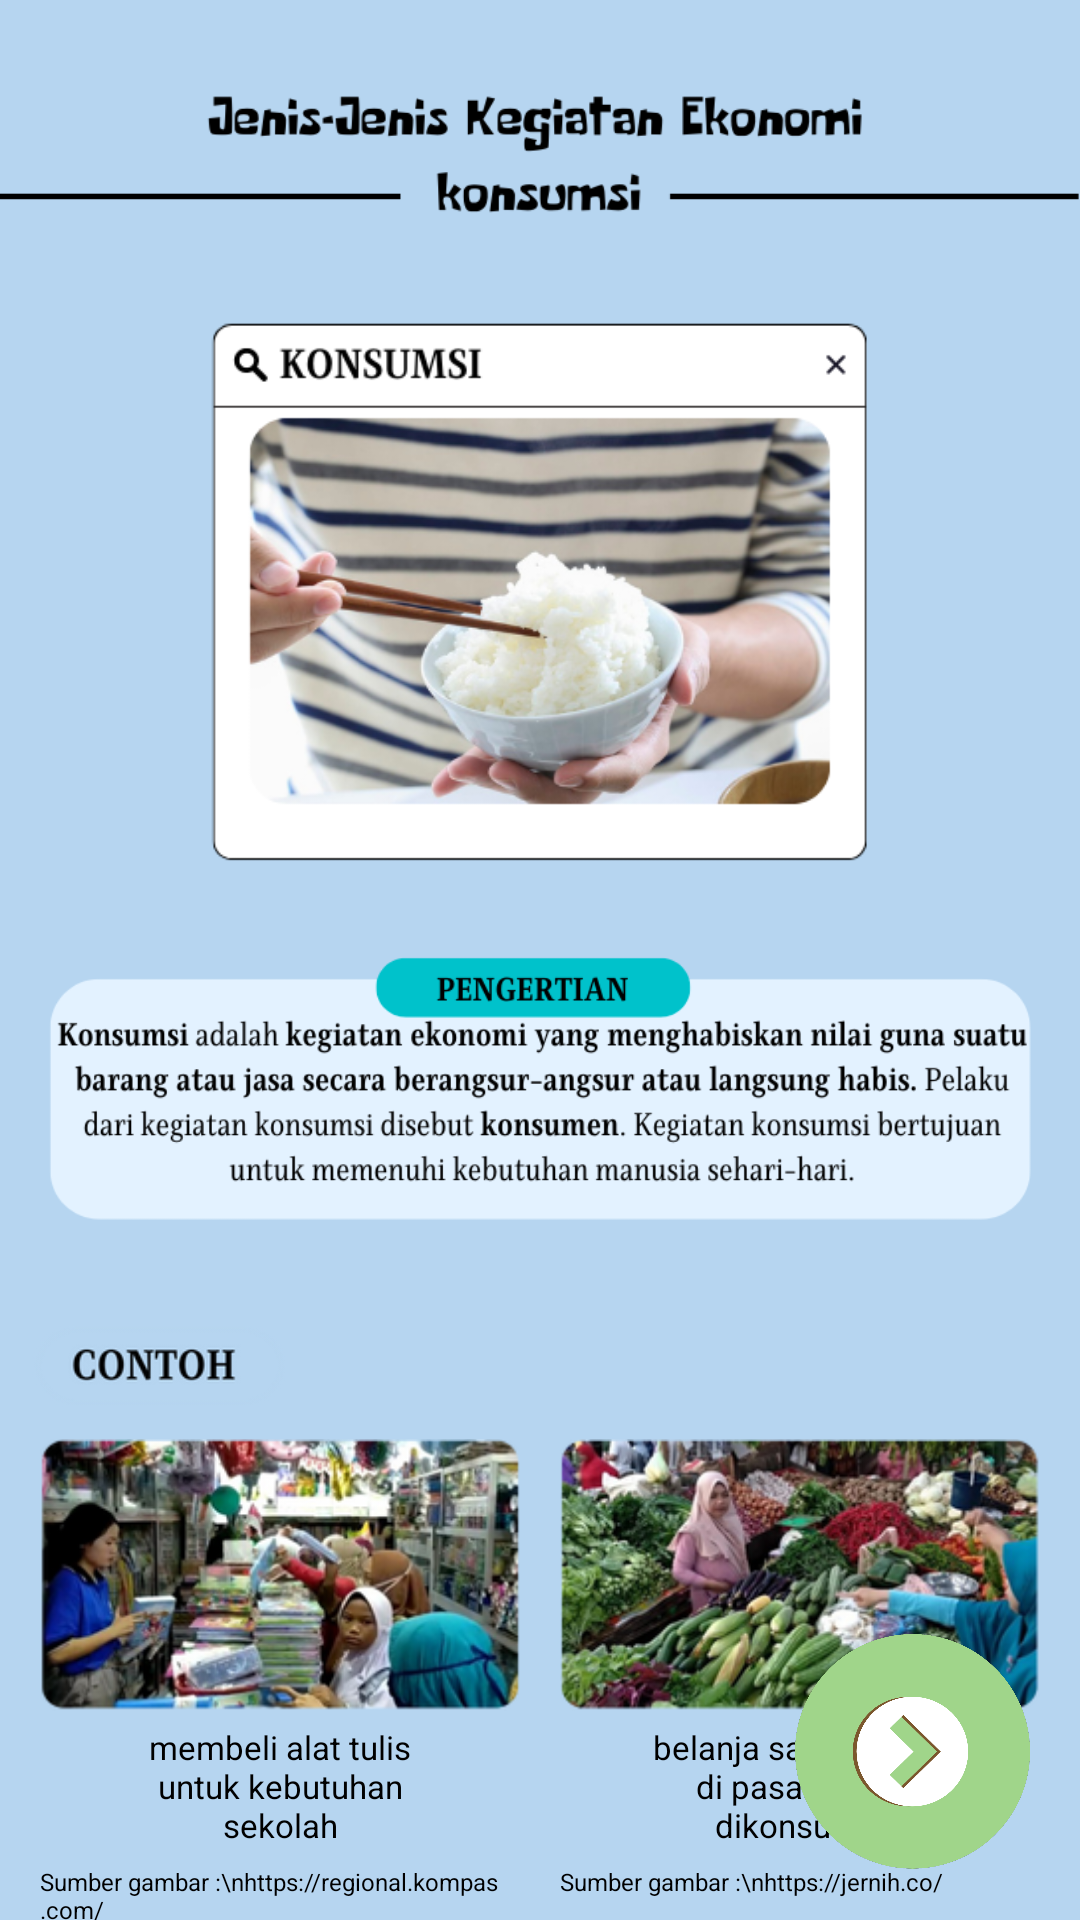

Layout XML and referenced resources for this Android screen:
<!-- AndroidManifest.xml: application theme Theme.InteractiveModuleProject -->
<!-- res/layout/activity_thirteen.xml -->
<?xml version="1.0" encoding="utf-8"?>
<androidx.constraintlayout.widget.ConstraintLayout xmlns:android="http://schemas.android.com/apk/res/android"
    xmlns:app="http://schemas.android.com/apk/res-auto"
    xmlns:tools="http://schemas.android.com/tools"
    android:layout_width="match_parent"
    android:layout_height="match_parent"
    android:background="#B6D5F0"
    tools:context=".ThirteenActivity">

    <ImageView
        android:id="@+id/btn_prod"
        android:layout_width="match_parent"
        android:layout_height="100dp"
        android:layout_marginTop="2dp"
        app:layout_constraintEnd_toEndOf="parent"
        app:layout_constraintStart_toStartOf="parent"
        app:layout_constraintTop_toTopOf="parent"
        app:srcCompat="@drawable/assets_thirteen_title" />

    <ImageView
        android:id="@+id/imageView2"
        android:layout_width="220dp"
        android:layout_height="190dp"
        app:layout_constraintEnd_toEndOf="parent"
        app:layout_constraintStart_toStartOf="parent"
        app:layout_constraintTop_toBottomOf="@+id/btn_prod"
        app:srcCompat="@drawable/assets_ten_konsumsi" />

    <ImageView
        android:id="@+id/imageView8"
        android:layout_width="0dp"
        android:layout_height="110dp"
        android:layout_marginStart="16dp"
        android:layout_marginTop="16dp"
        android:layout_marginEnd="16dp"
        app:layout_constraintEnd_toEndOf="parent"
        app:layout_constraintStart_toStartOf="parent"
        app:layout_constraintTop_toBottomOf="@+id/imageView2"
        app:srcCompat="@drawable/assets_thirteen_bgtext" />

    <ImageView
        android:id="@+id/imageView9"
        android:layout_width="90dp"
        android:layout_height="27dp"
        android:layout_marginStart="8dp"
        android:layout_marginTop="24dp"
        app:layout_constraintStart_toStartOf="parent"
        app:layout_constraintTop_toBottomOf="@+id/imageView8"
        app:srcCompat="@drawable/assets_eleven_contoh" />

    <ImageView
        android:id="@+id/imageView10"
        android:layout_width="160dp"
        android:layout_height="100dp"
        android:layout_marginStart="8dp"
        android:layout_marginTop="0dp"
        app:layout_constraintStart_toStartOf="parent"
        app:layout_constraintTop_toBottomOf="@+id/imageView9"
        app:srcCompat="@drawable/assets_thirteen_toko" />

    <ImageView
        android:id="@+id/imageView11"
        android:layout_width="160dp"
        android:layout_height="100dp"
        android:layout_marginStart="8dp"
        app:layout_constraintBottom_toBottomOf="@+id/imageView10"
        app:layout_constraintStart_toEndOf="@+id/imageView10"
        app:layout_constraintTop_toTopOf="@+id/imageView10"
        app:srcCompat="@drawable/assets_thirteen_pasar" />


    <TextView
        android:id="@+id/textView5"
        android:layout_width="110dp"
        android:layout_height="wrap_content"
        android:text="membeli alat tulis untuk kebutuhan sekolah"
        android:textAlignment="center"
        android:textColor="@color/black"
        android:textSize="11sp"
        app:layout_constraintEnd_toEndOf="@+id/imageView10"
        app:layout_constraintStart_toStartOf="@+id/imageView10"
        app:layout_constraintTop_toBottomOf="@+id/imageView10" />

    <TextView
        android:id="@+id/textView51"
        android:layout_width="0dp"
        android:layout_height="wrap_content"
        android:layout_marginTop="6dp"
        android:text="Sumber gambar :\nhttps://regional.kompas.com/"
        android:textColor="@color/black"
        android:textSize="8sp"
        app:layout_constraintEnd_toEndOf="@+id/imageView10"
        app:layout_constraintHorizontal_bias="0.0"
        app:layout_constraintStart_toStartOf="@+id/imageView10"
        app:layout_constraintTop_toBottomOf="@+id/textView5" />

    <TextView
        android:id="@+id/textView6"
        android:layout_width="110dp"
        android:layout_height="wrap_content"
        android:text="belanja sayur mayur di pasar untuk dikonsumsi"
        android:textAlignment="center"
        android:textColor="@color/black"
        android:textSize="11sp"
        app:layout_constraintEnd_toEndOf="@+id/imageView11"
        app:layout_constraintStart_toStartOf="@+id/imageView11"
        app:layout_constraintTop_toBottomOf="@+id/imageView11" />

    <TextView
        android:id="@+id/textView61"
        android:layout_width="0dp"
        android:layout_height="wrap_content"
        android:layout_marginTop="6dp"
        android:text="Sumber gambar :\nhttps://jernih.co/"
        android:textColor="@color/black"
        android:textSize="8sp"
        app:layout_constraintEnd_toEndOf="@+id/imageView11"
        app:layout_constraintHorizontal_bias="0.0"
        app:layout_constraintStart_toStartOf="@+id/imageView11"
        app:layout_constraintTop_toBottomOf="@+id/textView6" />

    <ImageView
        android:id="@+id/btn_prev"
        android:layout_width="80dp"
        android:layout_height="80dp"
        android:layout_marginEnd="16dp"
        android:layout_marginBottom="16dp"
        android:background="@drawable/button"
        android:rotation="180"
        android:src="@drawable/assets_btn_nextprev_green"
        app:layout_constraintBottom_toBottomOf="parent"
        app:layout_constraintEnd_toEndOf="parent" />

    <androidx.constraintlayout.helper.widget.Flow
        android:layout_width="0dp"
        android:layout_height="0dp"
        android:layout_marginTop="56dp"
        android:orientation="horizontal"
        app:constraint_referenced_ids="imageView10,imageView11"
        app:flow_horizontalAlign="center"
        app:flow_verticalGap="8dp"
        app:layout_constraintEnd_toEndOf="parent"
        app:layout_constraintStart_toStartOf="parent"
        app:layout_constraintTop_toBottomOf="@id/imageView9" />
</androidx.constraintlayout.widget.ConstraintLayout>
<!-- resources referenced by this layout -->
<resources>
  <color name="black">#FF000000</color>
  <!-- drawable assets_btn_nextprev_green: png bitmap (drawable-nodpi, 60469 bytes) -->
  <!-- drawable assets_eleven_contoh: png bitmap (drawable-nodpi, 7185 bytes) -->
  <!-- drawable assets_ten_konsumsi: png bitmap (drawable, 297918 bytes) -->
  <!-- drawable assets_thirteen_bgtext: png bitmap (drawable, 43212 bytes) -->
  <!-- drawable assets_thirteen_pasar: png bitmap (drawable-nodpi, 92464 bytes) -->
  <!-- drawable assets_thirteen_title: png bitmap (drawable, 22659 bytes) -->
  <!-- drawable assets_thirteen_toko: png bitmap (drawable-nodpi, 84237 bytes) -->
  <!-- drawable button (drawable-nodpi) -->
  <?xml version="1.0" encoding="utf-8"?>
  <selector xmlns:android="http://schemas.android.com/apk/res/android">
      <item android:state_focused="true" android:state_pressed="false" android:drawable="@drawable/assets_btn_nextprev" />
      <item android:state_focused="true" android:state_pressed="true" android:drawable="@drawable/gradient" />
      <item android:state_focused="false" android:state_pressed="true" android:drawable="@drawable/gradient" />
      <item android:drawable="@drawable/assets_btn_nextprev" />
  </selector>
  <style name="Theme.InteractiveModuleProject" parent="Theme.MaterialComponents.DayNight.NoActionBar">
          
          <item name="colorPrimary">@color/primary</item>
          <item name="colorPrimaryVariant">@color/variant</item>
          <item name="colorOnPrimary">@color/white</item>
          
          <item name="colorSecondary">@color/teal_200</item>
          <item name="colorSecondaryVariant">@color/teal_700</item>
          <item name="colorOnSecondary">@color/black</item>
          
          <item name="android:statusBarColor" tools:targetApi="l">?attr/colorPrimaryVariant</item>
          
      </style>
  <!-- drawable assets_btn_nextprev: png bitmap (drawable-nodpi, 32474 bytes) -->
  <!-- drawable gradient (drawable-nodpi) -->
  <?xml version="1.0" encoding="utf-8"?>
  <layer-list xmlns:android="http://schemas.android.com/apk/res/android" >
      <item>
          <bitmap android:src="@drawable/assets_btn_nextprev"/>
      </item>
      <item>
          <shape xmlns:android="http://schemas.android.com/apk/res/android">
              <gradient android:angle="90" android:startColor="#885d5d5e" android:centerColor="#885d5d5e" android:endColor="#885d5d5e"/>
          </shape>
      </item>
  </layer-list>
  <color name="primary">#77D0CF</color>
  <color name="variant">#75B3CF</color>
  <color name="white">#FFFFFFFF</color>
  <color name="teal_200">#FF03DAC5</color>
  <color name="teal_700">#FF018786</color>
</resources>
